Photos from the image-classification dataset "dataset" in the GitHub repository Bambi-lab/EdgeMAF-Net. Its 5 classes are: esophageal cancer, gastric cancer, gastric mucosal cancer, high-grade esophageal intraepithelial neoplasia, high-grade gastric intraepithelial neoplasia.

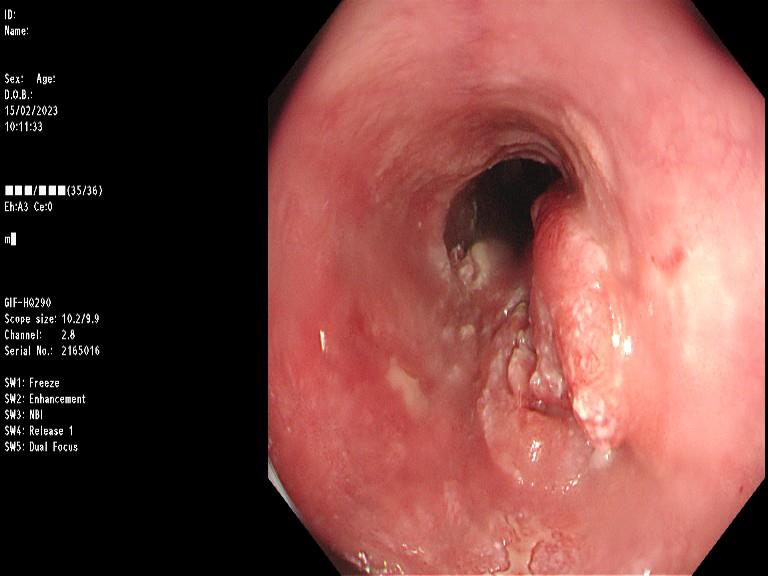
Label: esophageal cancer

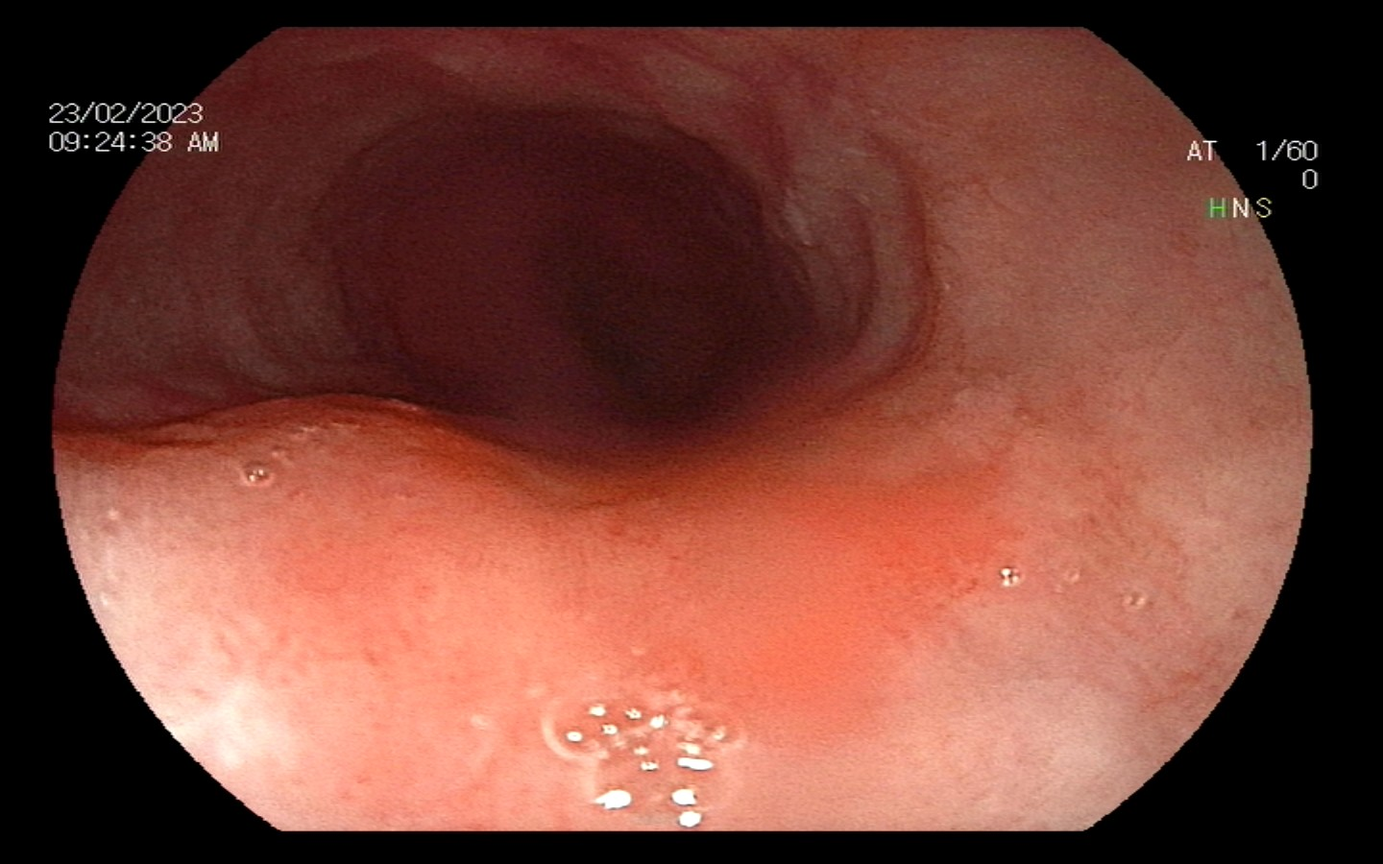
Label: high-grade esophageal intraepithelial neoplasia

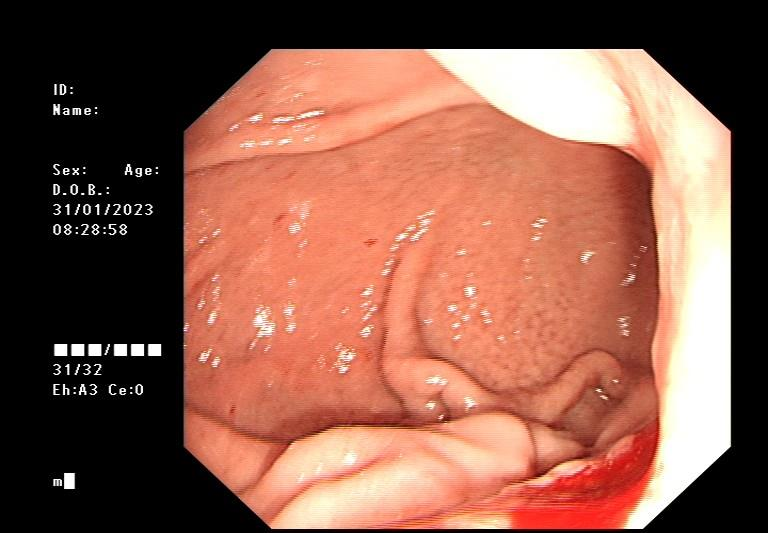
Label: gastric cancer

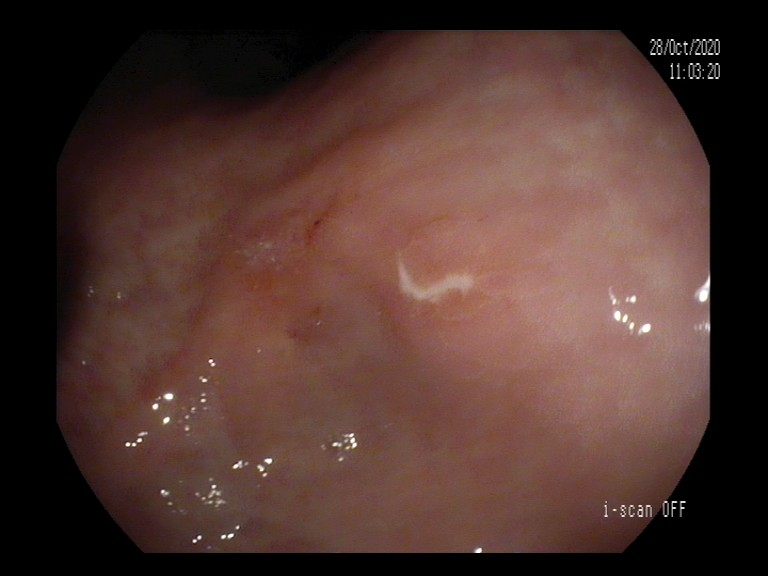
Label: gastric mucosal cancer

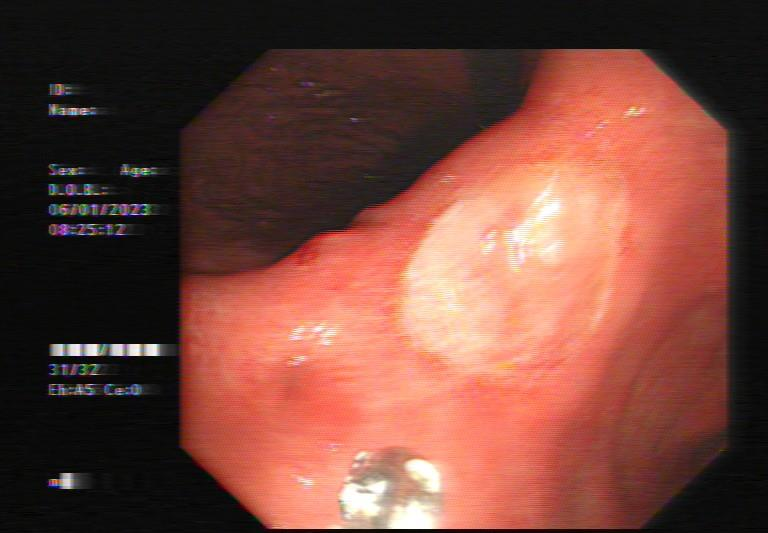
Label: high-grade gastric intraepithelial neoplasia

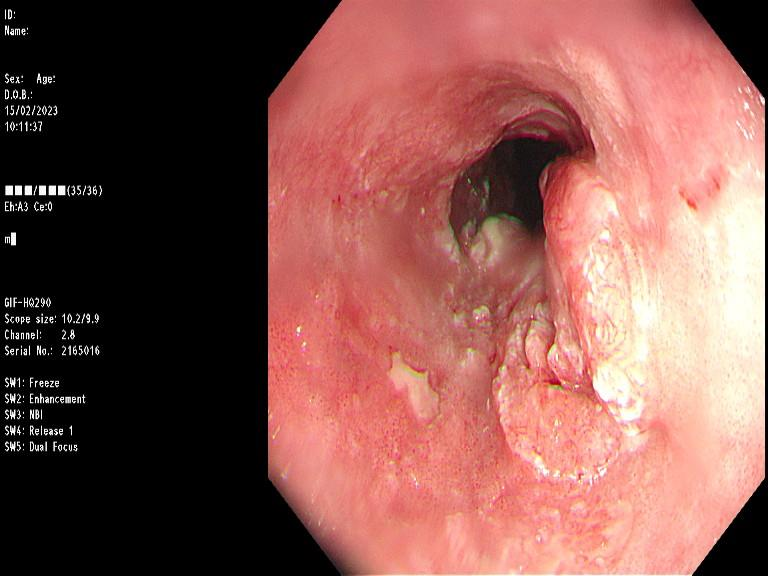
Label: esophageal cancer
